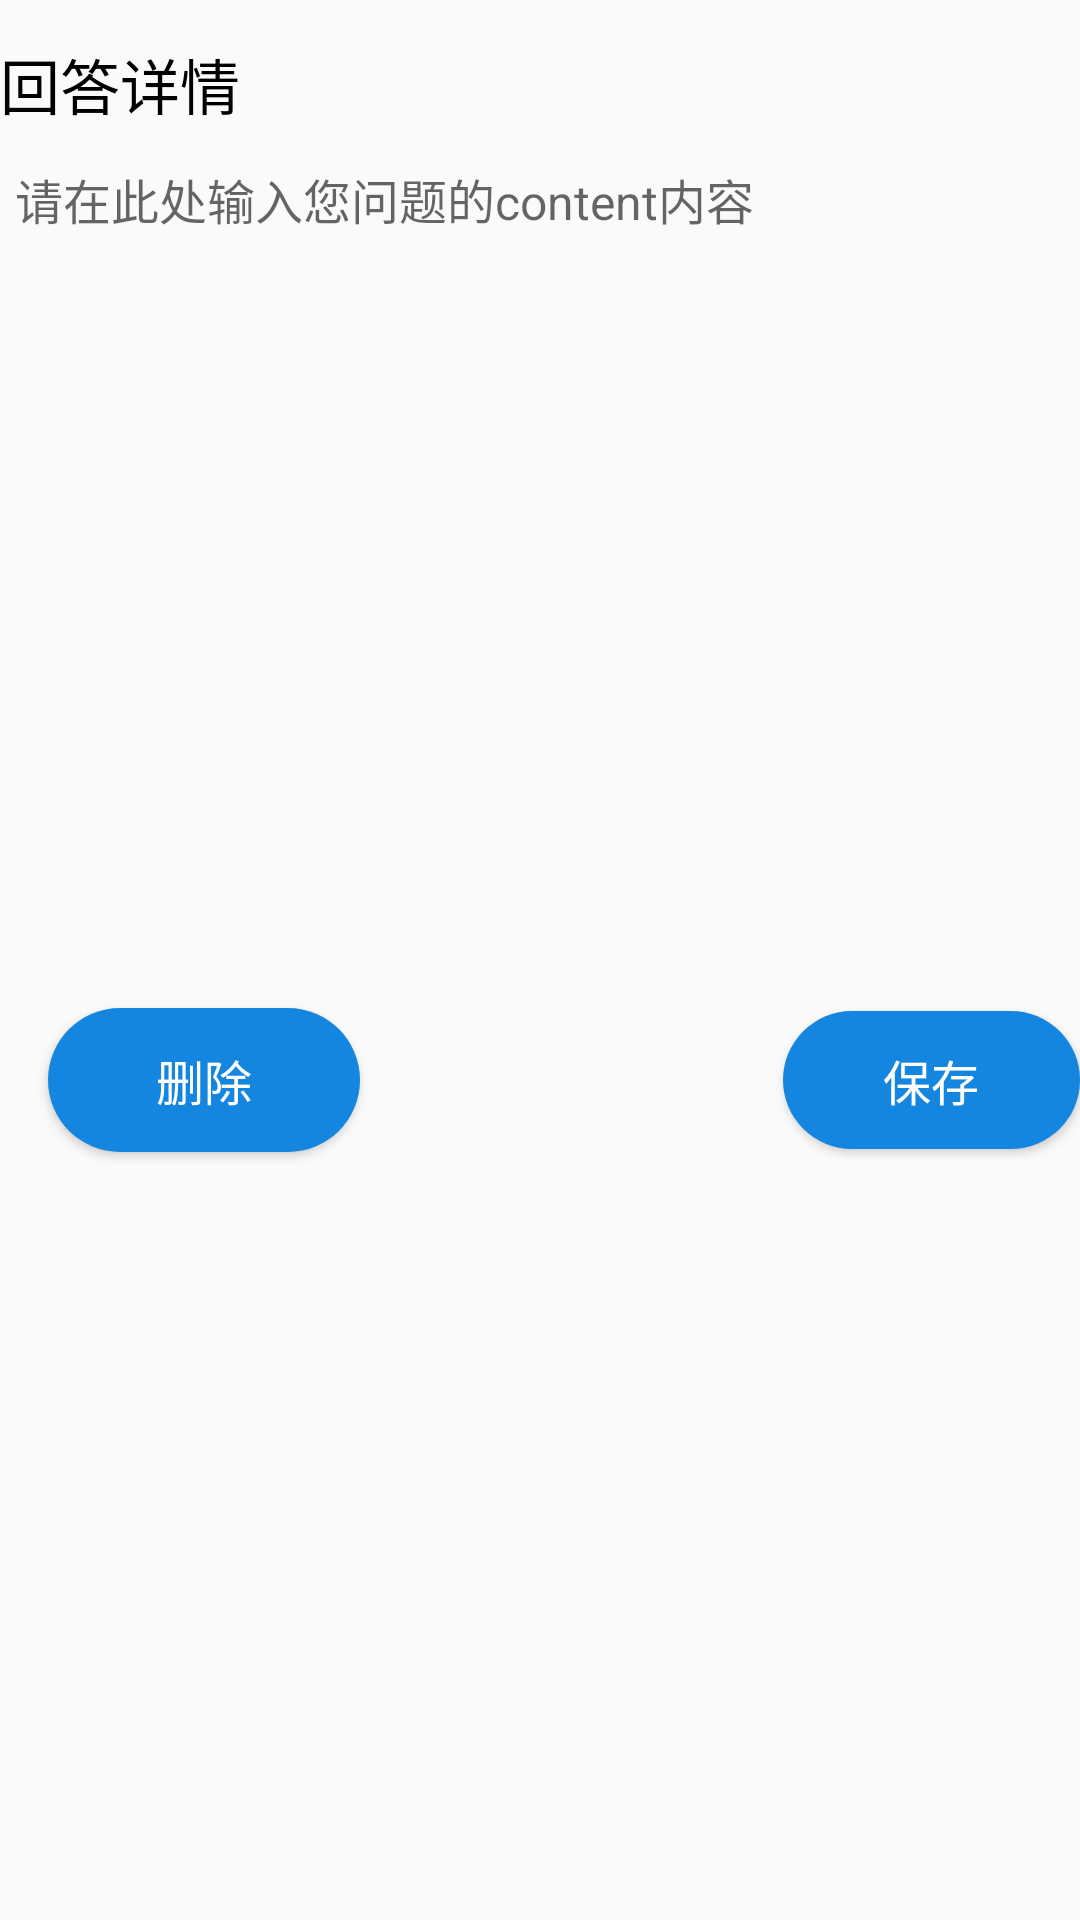

Reconstruct the res/layout file that produces this screen, plus the resources it refers to.
<!-- AndroidManifest.xml: application theme Theme.AppCompat.Light.NoActionBar -->
<!-- res/layout/activity_edit_answer.xml -->
<?xml version="1.0" encoding="utf-8"?>
<androidx.constraintlayout.widget.ConstraintLayout xmlns:android="http://schemas.android.com/apk/res/android"
    xmlns:app="http://schemas.android.com/apk/res-auto"
    xmlns:tools="http://schemas.android.com/tools"
    android:layout_width="match_parent"
    android:layout_height="match_parent"
    tools:context="com.example.client_zhihu_hzy.Activity.EditAnswerActivity"
    tools:ignore="MissingConstraints"
    >

    <TextView
        android:id="@+id/tvEditTitle"
        android:layout_width="wrap_content"
        android:layout_height="wrap_content"
        android:text="回答详情"
        app:layout_constraintBottom_toBottomOf="parent"

        app:layout_constraintHorizontal_bias="0.056"
        app:layout_constraintStart_toStartOf="parent"
        app:layout_constraintTop_toTopOf="parent"
        android:textSize="20dp"
        android:textColor="#000000"
        app:layout_constraintVertical_bias="0.022" />


    <EditText
        android:id="@+id/etEditDesc"
        android:layout_width="match_parent"
        android:layout_height="320dp"
        android:layout_marginTop="12dp"
        android:gravity="top"
        android:background="@drawable/shape_edit"
        android:hint="请在此处输入您问题的content内容"
        android:maxLines="30"
        android:minLines="15"
        android:paddingStart="5dp"
        android:paddingEnd="5dp"
        android:textSize="16sp"
        app:layout_constraintEnd_toEndOf="parent"
        app:layout_constraintHorizontal_bias="0.0"
        app:layout_constraintStart_toStartOf="parent"
        app:layout_constraintTop_toBottomOf="@+id/tvEditTitle" />

    <Button
        android:id="@+id/btDelete"
        android:layout_width="104dp"
        android:layout_height="48dp"
        android:layout_marginStart="16dp"
        android:layout_marginLeft="16dp"
        android:layout_marginEnd="9dp"
        android:layout_marginRight="9dp"
        android:layout_marginBottom="256dp"
        android:background="@drawable/button_drawable"
        android:text="删除"
        android:textColor="#ffffff"
        android:textSize="16dp"
        app:layout_constraintBottom_toBottomOf="parent"
        app:layout_constraintEnd_toStartOf="@+id/btnLogin"
        app:layout_constraintStart_toStartOf="parent" />

    <Button
        android:id="@+id/btSave"
        android:layout_width="99dp"
        android:layout_height="46dp"
        android:background="@drawable/button_drawable"
        android:text="保存"
        android:textColor="#ffffff"
        android:textSize="16dp"
        app:layout_constraintBaseline_toBaselineOf="@+id/btDelete"
        app:layout_constraintEnd_toEndOf="parent"
        app:layout_constraintStart_toEndOf="@+id/btnReg" />









</androidx.constraintlayout.widget.ConstraintLayout>
<!-- resources referenced by this layout -->
<resources>
  <!-- drawable button_drawable (drawable) -->
  <?xml version="1.0" encoding="utf-8"?>
  <shape xmlns:android="http://schemas.android.com/apk/res/android" android:shape="rectangle">
      
      <solid android:color="#1586DF" />
      
      <corners android:radius="80dip" />
  
      
  
  </shape>
</resources>
